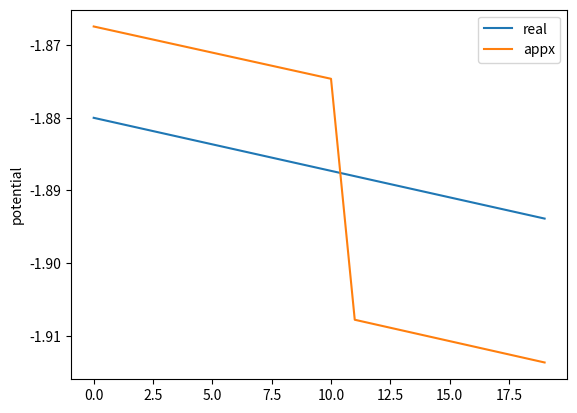

This figure's Python source:
import math
import cmath
import random
import numpy as np
import matplotlib.pyplot as plt
from scipy.special import comb
from itertools import product

def distance(a,b):
    return math.sqrt(sum([(x-y) ** 2 for x,y in zip(a,b)]))

def grid_center(x,y):
    return complex(x / 4 + 1 / 8, y / 4 + 1 / 8)

class Particle:
    def __init__(self, x, y, q):
        self.x = x
        self.y = y
        self.q = q
        self.phi_real = 0
        self.phi_appx = 0

    def __repr__(self):
        return 'Particle(x={}, y={}, q={}, idx={}, real={}, appx={})'.format(self.x, self.y, self.q, self.get_grid_idx(), self.phi_real, self.phi_appx)

    def get_grid_idx(self):
        return (int(self.y * 4), int(self.x * 4))

    def __eq__(self, other):
        return self.x == other.x and self.y == other.y

def get_dict_plain(ps):
    pdict = {}
    for i,p in enumerate(ps):
        grid_idx = p.get_grid_idx()
        if grid_idx in pdict:
            pdict[grid_idx].append((i,1.0))
        else:
            pdict[grid_idx] = [(i,1.0)]
    return pdict

P = 2
ps = [Particle(0.76,0.249,10), Particle(0.1,0.75,-10)]
phi_real = []
phi_appx = []
r = range(20)
for _ in r:
    for p_t in ps:
        s = 0
        z = complex(p_t.x, p_t.y)
        for p_s in ps:
            zi = complex(p_s.x, p_s.y)
            if p_t != p_s:
                s += -p_s.q * cmath.log(z - zi)
        p_t.phi_real = s.real

    pdict = get_dict_plain(ps)

    M = np.zeros([P+1,4,4], dtype=np.complex128)
    Q = np.zeros([4,4])
    L = np.zeros([P+1,4,4], dtype=np.complex128)

    # P2M
    for gidx_x, gidx_y in product(range(4), range(4)):
        gidx = (gidx_y, gidx_x)
        if gidx in pdict:
            for pidx,w in pdict[gidx]:
                p = ps[pidx]
                Q[gidx] += p.q
                for k in range(1,1+P+1):
                    zi = complex(p.x, p.y)
                    zd = grid_center(gidx_x, gidx_y)
                    M[(k-1, gidx_y, gidx_x)] += w * -p.q * ((zi - zd) ** k) / k

    # M2L
    for tidx_x, tidx_y in product(range(4), range(4)):
        tidx = (tidx_x, tidx_y)
        wpp = grid_center(tidx_x, tidx_y)
        for sidx_x, sidx_y in product(range(4), range(4)):
            sidx = (sidx_x, sidx_y)
            zpp = grid_center(sidx_x, sidx_y)
            if abs(tidx_y - sidx_y) > 1 or abs(tidx_x - sidx_x) > 1:
                c0 = sum(M[(k-1, sidx_y, sidx_x)] / ((zpp - wpp) ** k) * (-1) ** k for k in range(1, 1+P+1))
                L[0, tidx_y, tidx_x] += Q[(sidx_y, sidx_x)] * cmath.log(grid_center(tidx_x, tidx_y) - grid_center(sidx_x, sidx_y)) + c0
                for t in range(1,1+P):
                    L[t, tidx_y, tidx_x] += -Q[(sidx_y, sidx_x)] / (t * ((zpp - wpp) ** t)) + 1 / ((zpp - wpp) ** t) * sum(M[(l-1, sidx_y, sidx_x)] / ((zpp - wpp) ** l) * comb(t + l - 1, l - 1) * (-1) ** l for l in range(1, P+1))

    # L2P
    for p in ps:
        gidx = p.get_grid_idx()
        wpp = grid_center(gidx[1], gidx[0])
        z = complex(p.x, p.y)
        p.phi_appx = -sum(((z - wpp) ** t) * L[(t, gidx[0], gidx[1])] for t in range(0, 1+P)).real
         
    
    print(ps[0])
    phi_real.append(ps[0].phi_real)
    phi_appx.append(ps[0].phi_appx)
    ps[0].y += 0.0001

figure, axes = plt.subplots()
axes.plot(r, phi_real, label='real')  
axes.plot(r, phi_appx, label='appx')
plt.ylabel('potential')
axes.legend()
#axes.set_ylim([-2.65, -2.55])

plt.show()
